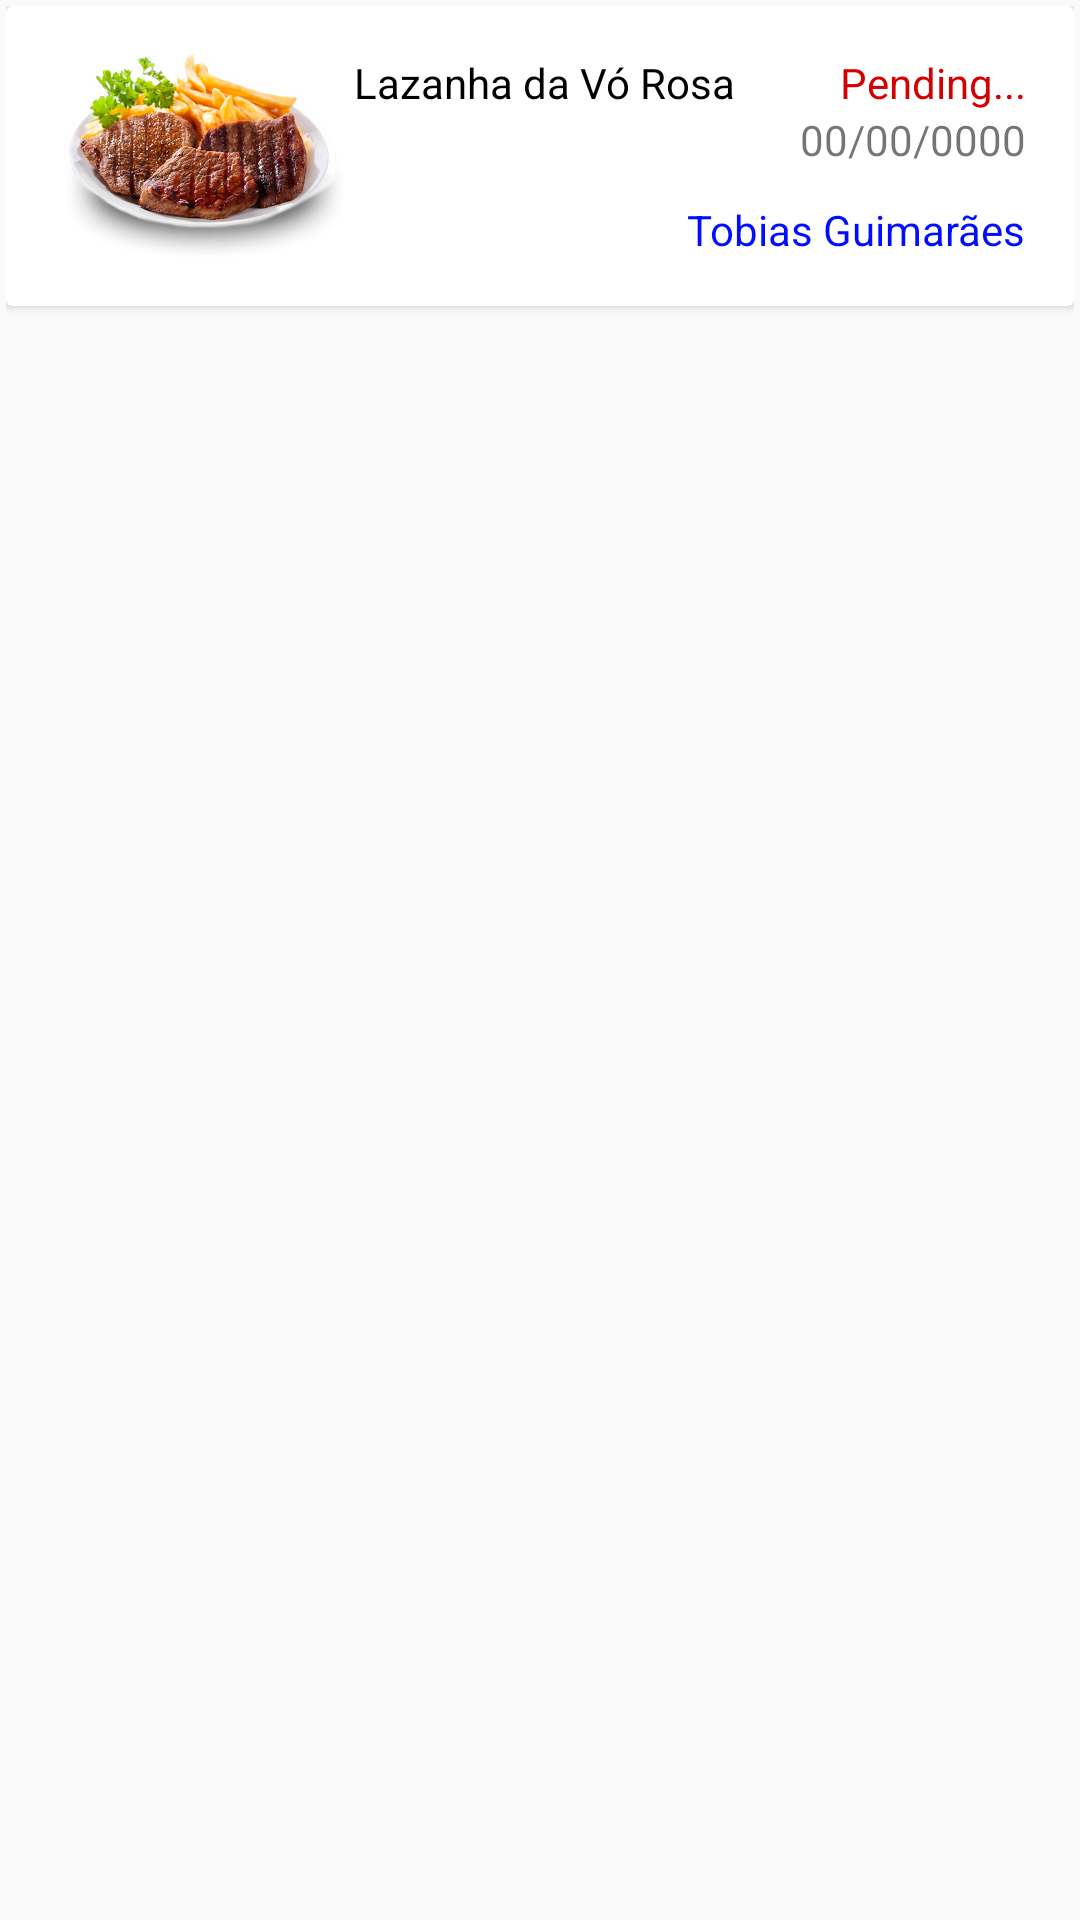

Produce the Android XML layout that renders to this screen, including the resource entries it uses.
<!-- AndroidManifest.xml: application theme AppTheme -->
<!-- res/layout/booking_card.xml -->
<?xml version="1.0" encoding="utf-8"?>
<LinearLayout xmlns:android="http://schemas.android.com/apk/res/android"
    android:layout_width="match_parent" android:layout_height="wrap_content"
    android:padding="2dp">
    

    <android.support.v7.widget.CardView
        android:layout_width="match_parent"
        android:layout_height="wrap_content"
        android:id="@+id/my_bookings_card"

        >

        <RelativeLayout
            android:layout_width="match_parent"
            android:layout_height="100dp"
            android:padding="16dp"

            >

            <ImageView
                android:id="@+id/img"
                android:layout_width="100dp"
                android:layout_height="100dp"
                android:src="@drawable/prato2"
                />

            <TextView
                android:layout_width="match_parent"
                android:layout_height="wrap_content"
                android:layout_toLeftOf="@+id/status"
                android:layout_toStartOf="@+id/status"
                android:text="Lazanha da Vó Rosa"
                android:layout_toRightOf="@+id/img"
                android:layout_toEndOf="@+id/img"
                android:id="@+id/mealName"

                android:textColor="@color/black"

                />
            <TextView
                android:layout_width="match_parent"
                android:layout_height="wrap_content"
                android:id="@+id/mealDescr"
                android:layout_toRightOf="@+id/img"
                android:layout_toEndOf="@id/img"
                android:layout_toLeftOf="@+id/date"
                android:layout_toStartOf="@+id/date"
                android:layout_below="@+id/mealName"
                />

            <TextView
                android:id="@+id/date"
                android:layout_alignParentRight="true"
                android:layout_alignParentEnd="true"
                android:layout_below="@+id/status"
                android:text="00/00/0000"
                android:layout_width="wrap_content"
                android:layout_height="wrap_content" />

            <TextView
                android:layout_width="wrap_content"
                android:layout_height="wrap_content"
                android:layout_alignParentRight="true"
                android:text="Pending..."
                android:textColor="@color/red"
                android:id="@+id/status"
                />


            <TextView
                android:layout_width="wrap_content"
                android:layout_height="wrap_content"
                android:layout_alignParentBottom="true"
                android:layout_alignParentRight="true"
                android:layout_alignParentEnd="true"
                android:id="@+id/person"
                android:textColor="@color/blue"
                android:text="Tobias Guimarães"
                />





        </RelativeLayout>

    </android.support.v7.widget.CardView>

</LinearLayout>
<!-- resources referenced by this layout -->
<resources>
  <color name="black">#000</color>
  <color name="blue">#000dff</color>
  <color name="red">#d50000</color>
  <!-- drawable prato2: png bitmap (drawable-hdpi, 198950 bytes) -->
  <style name="AppTheme" parent="Theme.AppCompat.Light.NoActionBar">
          
          <item name="colorPrimary">@color/colorPrimary</item>
          <item name="colorPrimaryDark">@color/colorPrimaryDark</item>
          <item name="colorAccent">@color/colorAccent</item>
  
      </style>
  <color name="colorPrimary">#870404</color>
  <color name="colorPrimaryDark">#990000</color>
  <color name="colorAccent">#d32f2f</color>
</resources>
